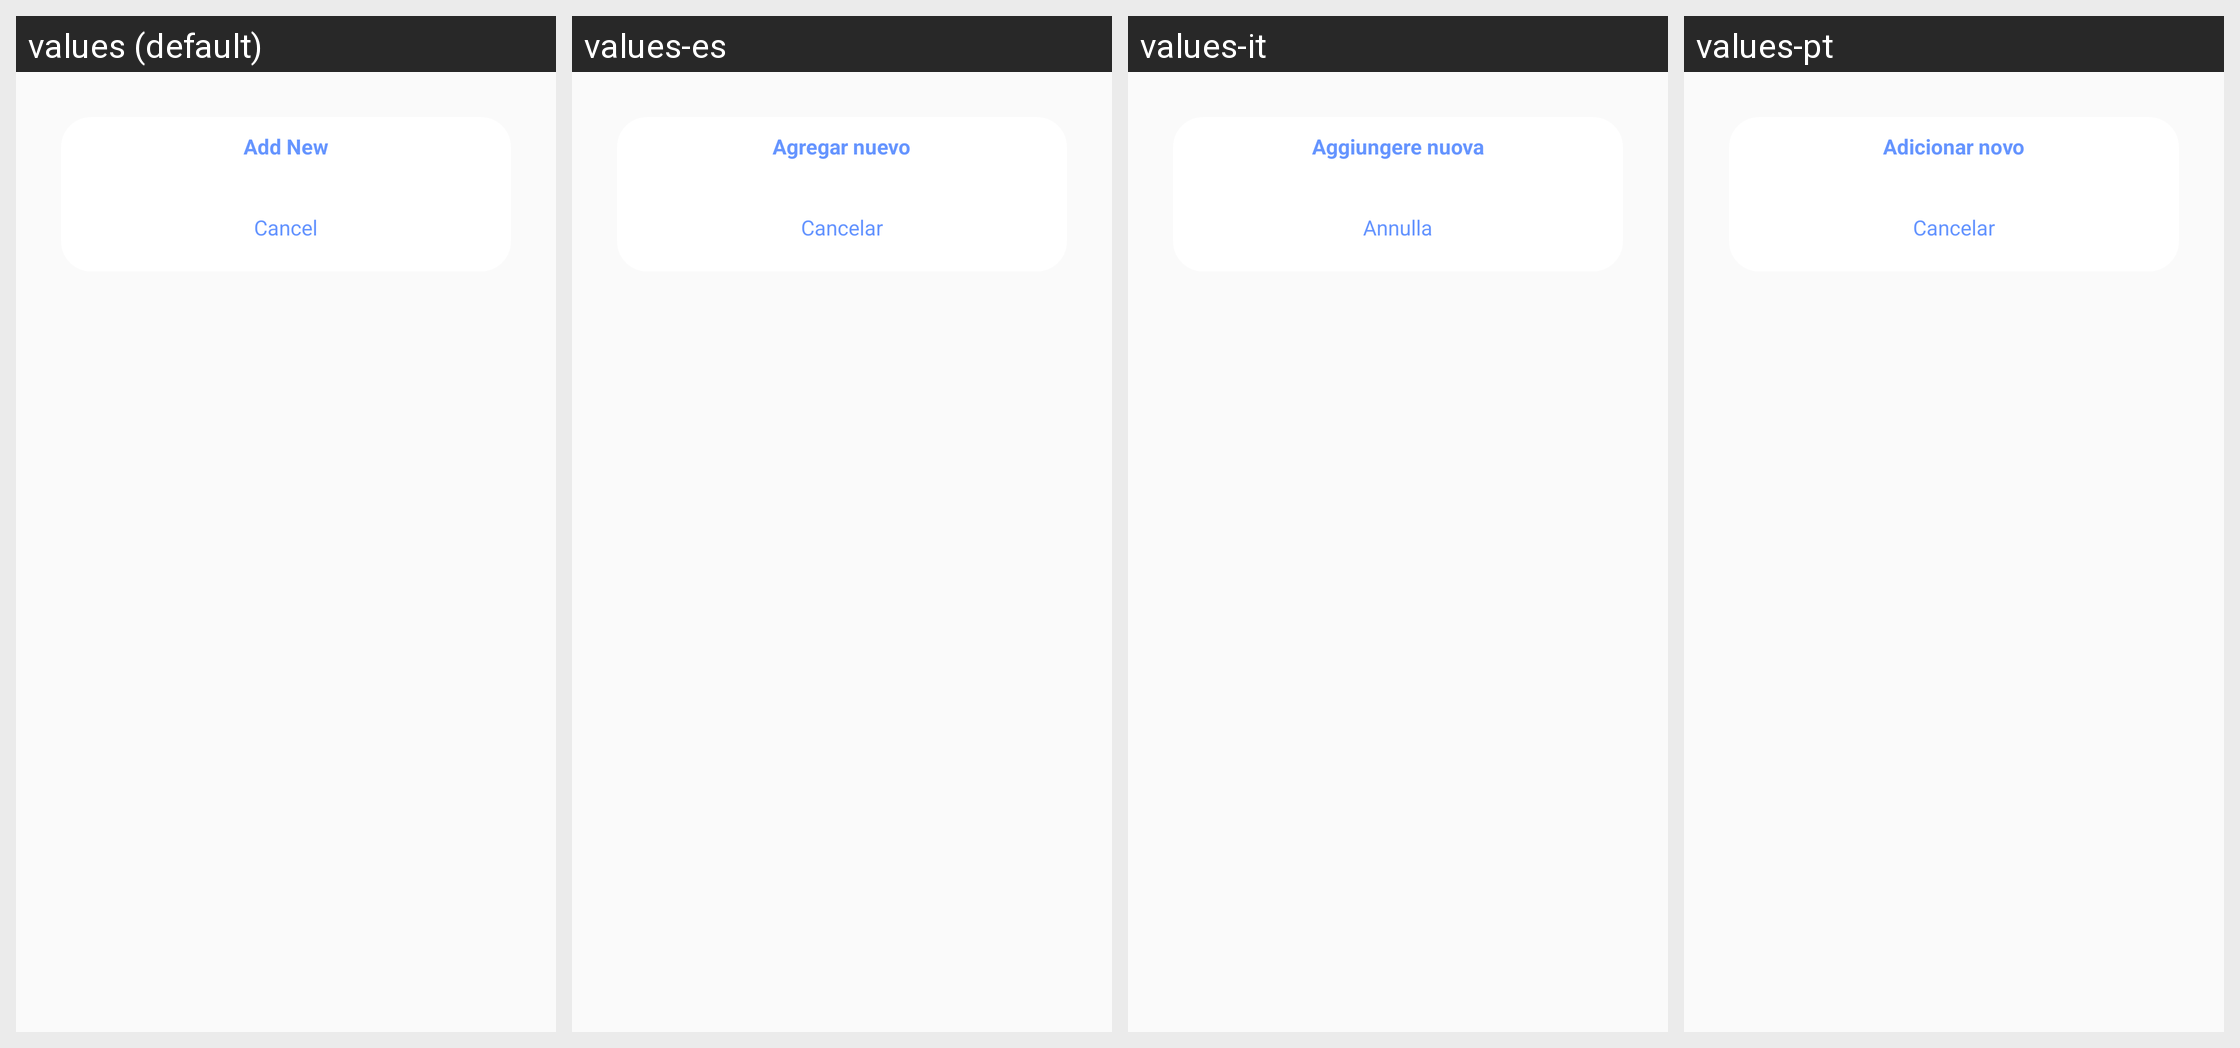

Translations of the strings shown on this Android screen, per locale in the grid:
Android screen res/layout/select_company_dialog.xml rendered under 4 locales, left to right: values (default), values-es, values-it, values-pt. Device: Nexus 5 (rendered at 1080×1920; each locale shown at half size, 540×960, under a caption strip naming it); theme AppTheme.
Other locales in the repository, not shown: values-ar, values-de, values-fr, values-nl.
Strings drawn on this screen, with the default value and each locale's value (text and hints the layout hard-codes, and strings that could not be matched under every locale, appear in the picture but are not listed):

service_AddNew
  values: Add New
  values-es: Agregar nuevo
  values-it: Aggiungere nuova
  values-pt: Adicionar novo

cancel
  values: Cancel
  values-es: Cancelar
  values-it: Annulla
  values-pt: Cancelar
